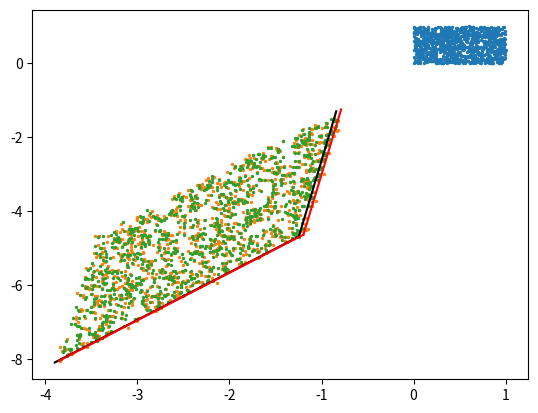

Write the Python code that produced this figure.
import numpy as np
from matplotlib import pyplot as plt


def least_square_np(x, y, x_dot, y_dot):
    """
    least square fitting for a set of points
    x,y: coordinates of the points before transformation
    x_dot,y_dot: coordinates of the points after transformation
    return: A, b: transformation matrix
    """
    # least square fitting
    A = np.vstack([x, y, np.ones(len(x))]).T
    kb_x = np.linalg.lstsq(A, np.array(x_dot), rcond=None)[0]
    kb_y = np.linalg.lstsq(A, np.array(y_dot), rcond=None)[0]
    kb = np.vstack([kb_x, kb_y])
    return kb[:, :2], kb[:, 2]


N = 1000

A_gt = (np.random.rand(2, 2) - 0.5) * 10
b_gt = (np.random.rand(2) - 0.5) * 10
xy = np.random.rand(2, N)
xy_dot = A_gt @ xy + b_gt[:, None]
xy_dot += np.random.rand(2, N) * 0.1

x = xy[0, :]
y = xy[1, :]
x_dot = xy_dot[0, :]
y_dot = xy_dot[1, :]
plt.scatter(x, y, 2)
plt.scatter(x_dot, y_dot, 2)
xy_id = A_gt @ np.identity(2) + b_gt[:, None]
plt.plot([b_gt[0], xy_id[0, 0]], [b_gt[1], xy_id[1, 0]], color='black')
plt.plot([b_gt[0], xy_id[0, 1]], [b_gt[1], xy_id[1, 1]], color='black')

A_pred, b_pred = least_square_np(x, y, x_dot, y_dot)
xy_dot_pred = A_pred @ xy + b_pred[:, None]
x_dot_pred = xy_dot_pred[0, :]
y_dot_pred = xy_dot_pred[1, :]
plt.scatter(x_dot_pred, y_dot_pred, 2)
xy_id_pred = A_pred @ np.identity(2) + b_pred[:, None]
plt.plot([b_pred[0], xy_id_pred[0, 0]], [b_pred[1], xy_id_pred[1, 0]], color='red')
plt.plot([b_pred[0], xy_id_pred[0, 1]], [b_pred[1], xy_id_pred[1, 1]], color='red')


def least_square(x, y, x_dot):
    # least square fitting
    X = np.vstack([np.ones(len(x)), x, y]).T
    Y = x_dot[:, None]
    V11 = X.T @ X
    V12 = X.T @ Y
    B = np.linalg.inv(V11) @ V12
    b, A = B[:, 0][0], B[:, 0][1:]
    return A.T, b, V11, V12


Ax_pred, bx_pred, _, _ = least_square(x, y, x_dot)
Ay_pred, by_pred, _, _ = least_square(x, y, y_dot)
A_pred, b_pred = np.array([Ax_pred, Ay_pred]), np.array([bx_pred, by_pred])


def least_square_incremental_step(x, y, x_dot, V11, V12):
    # least square fitting
    X = np.vstack([np.ones(len(x)), x, y]).T
    Y = x_dot[:, None]
    V11_this = X.T @ X
    V12_this = X.T @ Y
    V11 = V11_this if V11 is None else V11 + V11_this
    V12 = V12_this if V12 is None else V12 + V12_this
    return V11, V12


def least_square_incremental(x, y, x_dot):
    _, _, V11, V12 = least_square(x[:3], y[:3], x_dot[:3])
    for sample in zip(x[3:], y[3:], x_dot[3:]):
        V11, V12 = least_square_incremental_step(*[np.array([s]) for s in sample], V11, V12)
    B = np.linalg.inv(V11) @ V12
    b, A = B[:, 0][0], B[:, 0][1:]
    return A.T, b


Ax_pred, bx_pred = least_square_incremental(x, y, x_dot)
Ay_pred, by_pred = least_square_incremental(x, y, y_dot)
A_pred, b_pred = np.array([Ax_pred, Ay_pred]), np.array([bx_pred, by_pred])


def manual_least_square_incremental_step(x, y, x_, y_, xyv11, x_v12, y_v12):
    # least square fitting
    x2 = x * x
    y2 = y * y
    xy = x * y
    xyv11[0] += 1
    xyv11[1] += x
    xyv11[2] += y
    xyv11[3] += x2
    xyv11[4] += xy
    xyv11[5] += y2

    x_v12[0] += x_
    x_v12[1] += x_ * x
    x_v12[2] += x_ * y

    y_v12[0] += y_
    y_v12[1] += y_ * x
    y_v12[2] += y_ * y

    return xyv11, x_v12, y_v12


def manual_least_square_incremental(x, y, x_, y_):
    xyv11 = [0] * 6
    x_v12 = [0] * 3
    y_v12 = [0] * 3
    for sample in zip(x, y, x_, y_):
        xyv11, x_v12, y_v12 = manual_least_square_incremental_step(*sample, xyv11, x_v12, y_v12)

    v11 = xyv11
    m11, m12, m13 = v11[0], v11[1], v11[2]
    m22, m23 = v11[3], v11[4]
    m33 = v11[5]
    a11 = m33*m22-m23*m23
    a12 = m13*m23-m33*m12
    a13 = m12*m23-m13*m22
    a22 = m33*m11-m13*m13
    a23 = m12*m13-m11*m23
    a33 = m11*m22-m12*m12

    det = m11*a11+m12*a12+m13*a13

    xB, yB = [0] * 3, [0] * 3

    xB[0] = (a11*x_v12[0]+a12*x_v12[1]+a13*x_v12[2]) / det
    xB[1] = (a12*x_v12[0]+a22*x_v12[1]+a23*x_v12[2]) / det
    xB[2] = (a13*x_v12[0]+a23*x_v12[1]+a33*x_v12[2]) / det

    yB[0] = (a11*y_v12[0]+a12*y_v12[1]+a13*y_v12[2]) / det
    yB[1] = (a12*y_v12[0]+a22*y_v12[1]+a23*y_v12[2]) / det
    yB[2] = (a13*y_v12[0]+a23*y_v12[1]+a33*y_v12[2]) / det

    xb, xA = xB[0], xB[1:]
    yb, yA = yB[0], yB[1:]
    return xA, xb, yA, yb


Ax_pred, bx_pred, Ay_pred, by_pred = manual_least_square_incremental(x, y, x_dot, y_dot)

plt.show()
